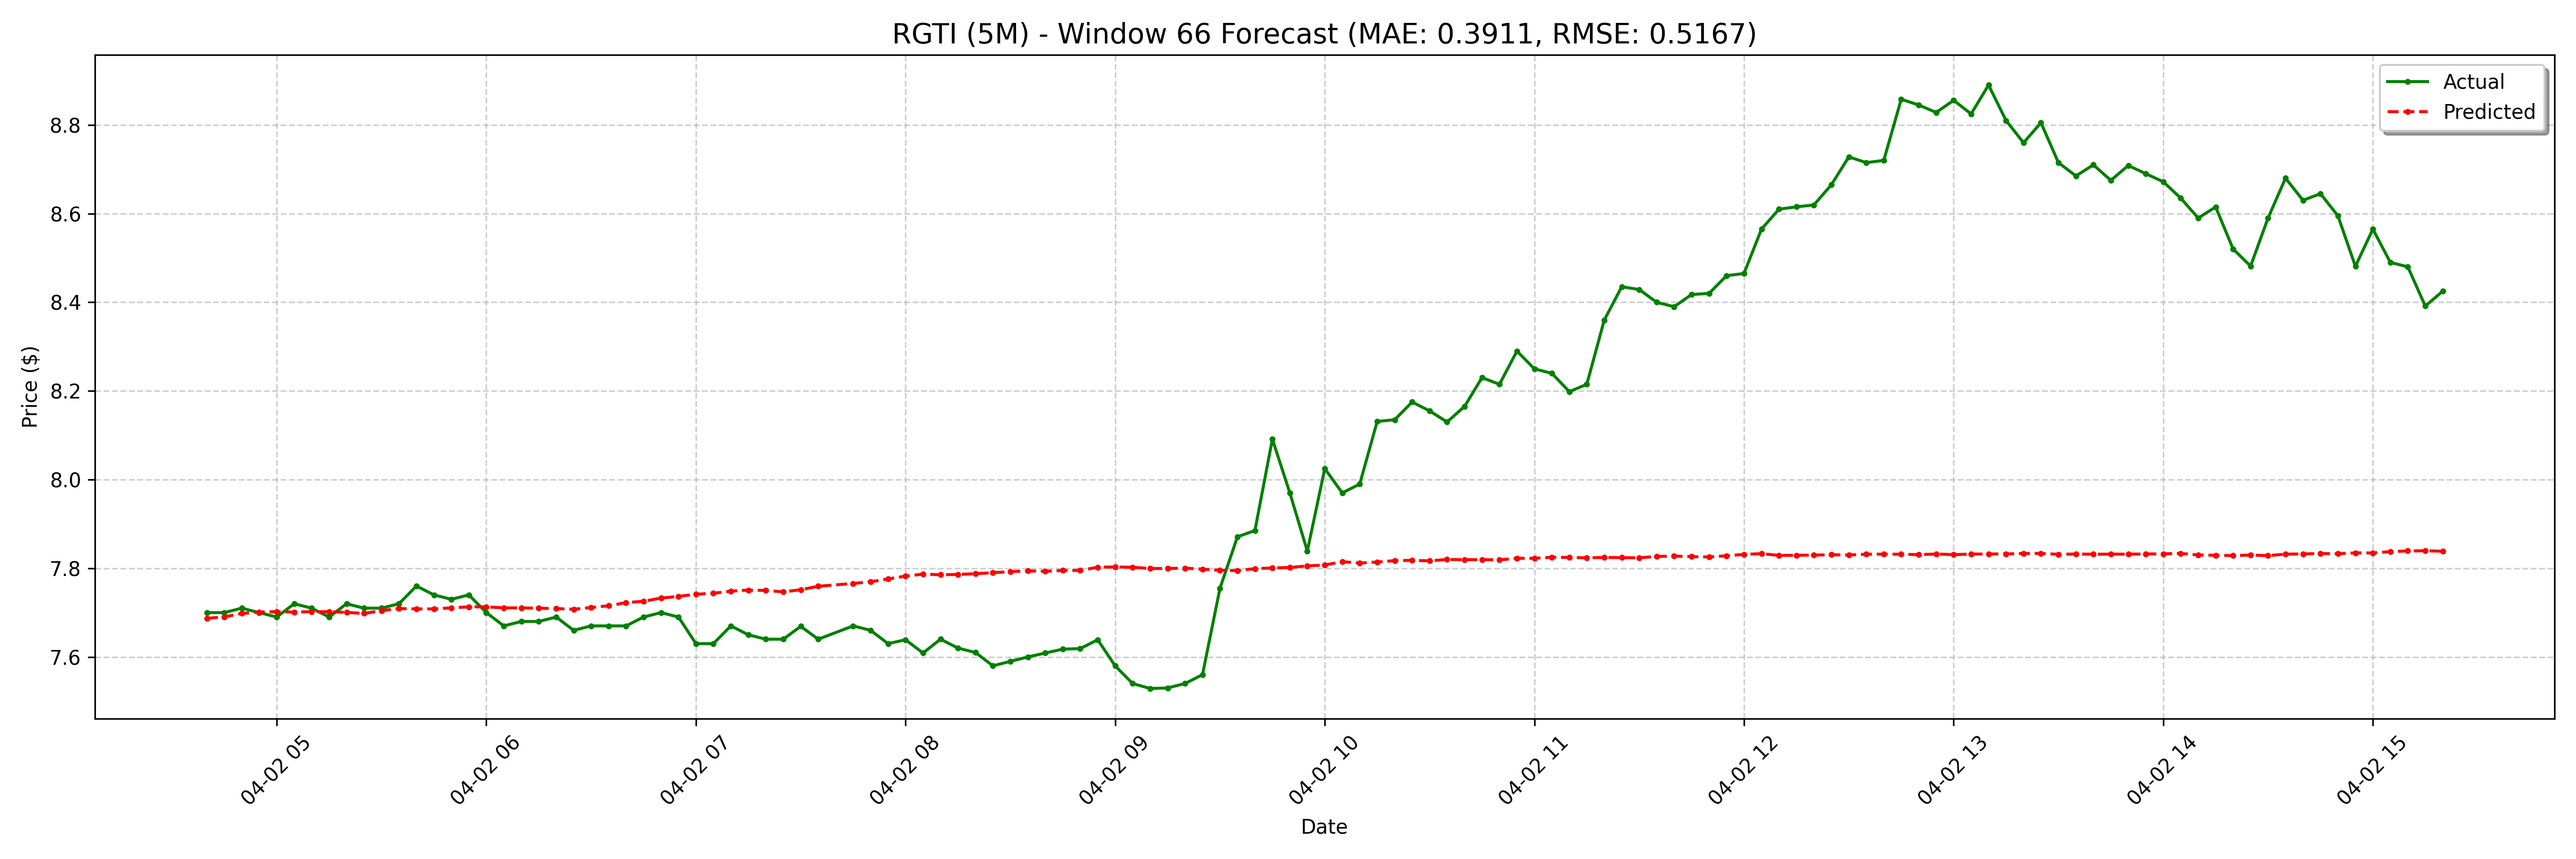

The table this chart was drawn from, first rows:
date, actual, forecast
2025-04-02 04:40:00-04:00, 7.7, 7.687
2025-04-02 04:45:00-04:00, 7.7, 7.69
2025-04-02 04:50:00-04:00, 7.71, 7.698
2025-04-02 04:55:00-04:00, 7.7, 7.701
2025-04-02 05:00:00-04:00, 7.69, 7.702
2025-04-02 05:05:00-04:00, 7.72, 7.701
2025-04-02 05:10:00-04:00, 7.71, 7.702
2025-04-02 05:15:00-04:00, 7.69, 7.702
2025-04-02 05:20:00-04:00, 7.72, 7.7
2025-04-02 05:25:00-04:00, 7.71, 7.698
2025-04-02 05:30:00-04:00, 7.71, 7.704
2025-04-02 05:35:00-04:00, 7.72, 7.709
2025-04-02 05:40:00-04:00, 7.76, 7.708
2025-04-02 05:45:00-04:00, 7.74, 7.708
2025-04-02 05:50:00-04:00, 7.73, 7.711
2025-04-02 05:55:00-04:00, 7.74, 7.713
2025-04-02 06:00:00-04:00, 7.7, 7.713
2025-04-02 06:05:00-04:00, 7.67, 7.711
2025-04-02 06:10:00-04:00, 7.68, 7.711
2025-04-02 06:15:00-04:00, 7.68, 7.71
2025-04-02 06:20:00-04:00, 7.69, 7.709
2025-04-02 06:25:00-04:00, 7.66, 7.708
2025-04-02 06:30:00-04:00, 7.67, 7.711
2025-04-02 06:35:00-04:00, 7.67, 7.715
2025-04-02 06:40:00-04:00, 7.67, 7.722
2025-04-02 06:45:00-04:00, 7.69, 7.726
2025-04-02 06:50:00-04:00, 7.7, 7.733
2025-04-02 06:55:00-04:00, 7.69, 7.737
2025-04-02 07:00:00-04:00, 7.63, 7.741
2025-04-02 07:05:00-04:00, 7.63, 7.744
2025-04-02 07:10:00-04:00, 7.67, 7.748
2025-04-02 07:15:00-04:00, 7.65, 7.751
2025-04-02 07:20:00-04:00, 7.64, 7.75
2025-04-02 07:25:00-04:00, 7.64, 7.747
2025-04-02 07:30:00-04:00, 7.669, 7.752
2025-04-02 07:35:00-04:00, 7.64, 7.759
2025-04-02 07:45:00-04:00, 7.67, 7.766
2025-04-02 07:50:00-04:00, 7.66, 7.77
2025-04-02 07:55:00-04:00, 7.63, 7.776
2025-04-02 08:00:00-04:00, 7.639, 7.782
2025-04-02 08:05:00-04:00, 7.609, 7.787
2025-04-02 08:10:00-04:00, 7.64, 7.785
2025-04-02 08:15:00-04:00, 7.62, 7.786
2025-04-02 08:20:00-04:00, 7.61, 7.788
2025-04-02 08:25:00-04:00, 7.58, 7.79
2025-04-02 08:30:00-04:00, 7.59, 7.792
2025-04-02 08:35:00-04:00, 7.6, 7.794
2025-04-02 08:40:00-04:00, 7.609, 7.793
2025-04-02 08:45:00-04:00, 7.618, 7.795
2025-04-02 08:50:00-04:00, 7.619, 7.795
2025-04-02 08:55:00-04:00, 7.639, 7.802
2025-04-02 09:00:00-04:00, 7.58, 7.803
2025-04-02 09:05:00-04:00, 7.54, 7.802
2025-04-02 09:10:00-04:00, 7.529, 7.8
2025-04-02 09:15:00-04:00, 7.53, 7.8
2025-04-02 09:20:00-04:00, 7.54, 7.8
2025-04-02 09:25:00-04:00, 7.56, 7.798
2025-04-02 09:30:00-04:00, 7.755, 7.796
2025-04-02 09:35:00-04:00, 7.871, 7.795
2025-04-02 09:40:00-04:00, 7.885, 7.799
... 68 more rows
